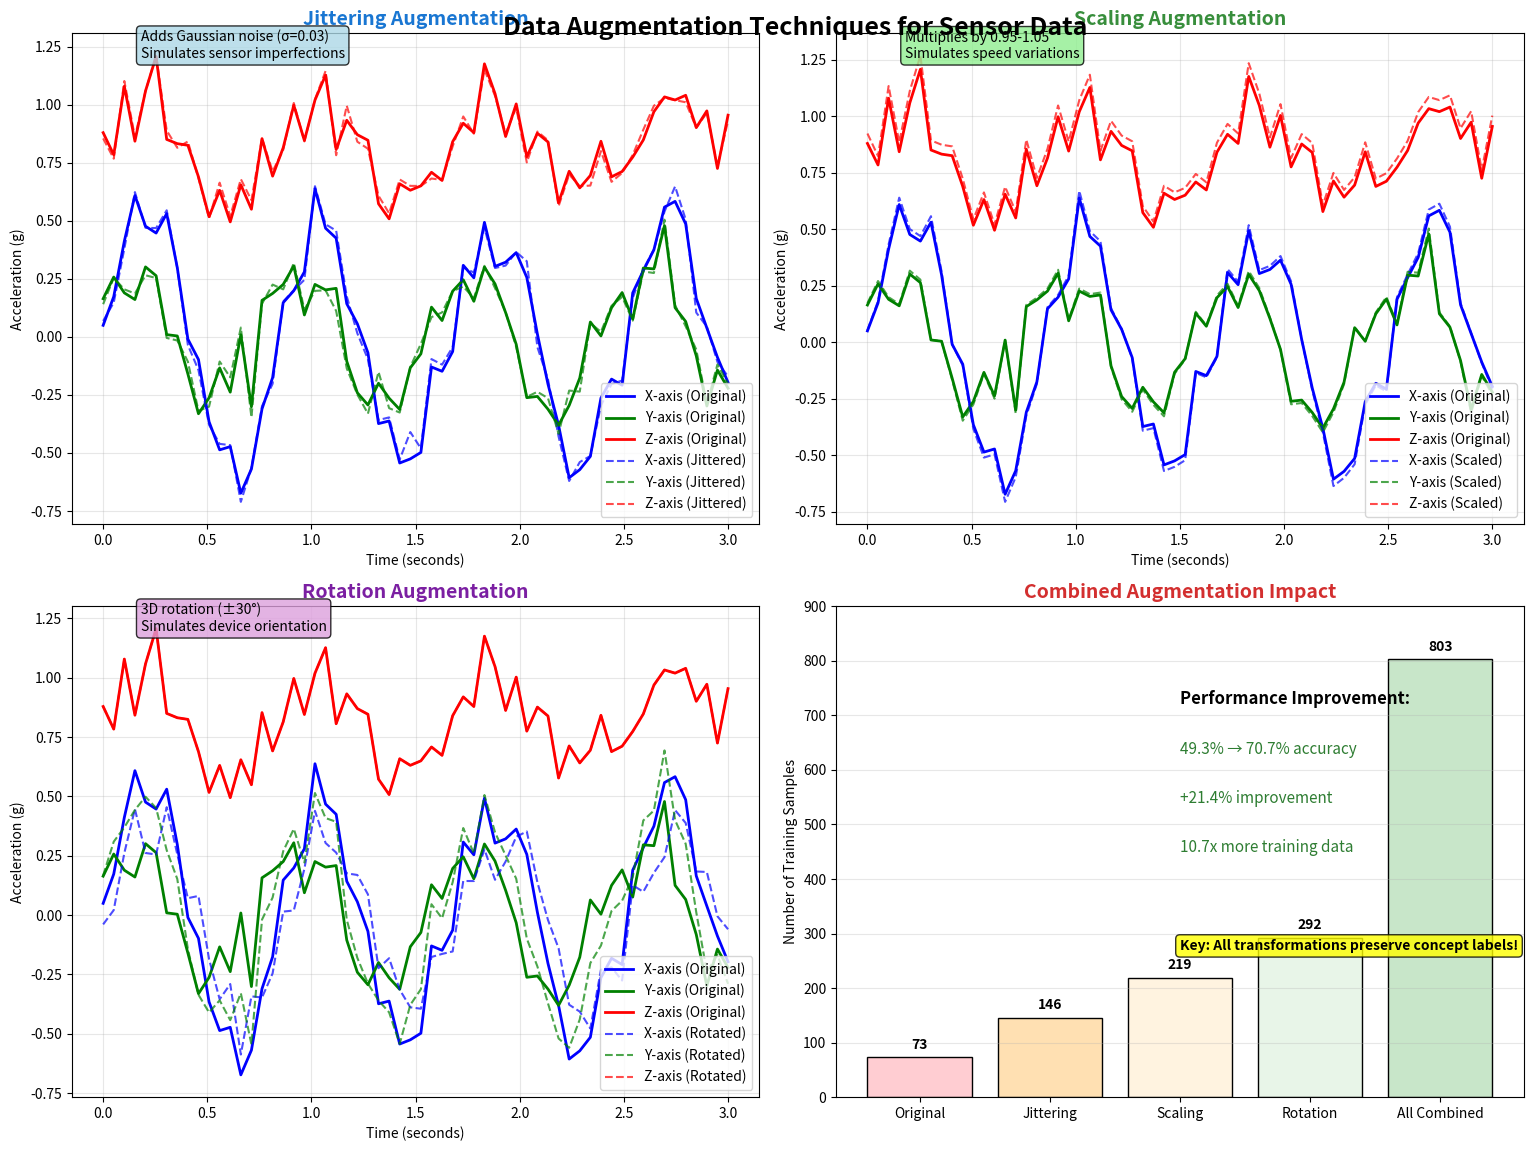

The matplotlib source for this figure: (Note: this script raises an exception after producing the figure.)
"""
Create data augmentation examples showing realistic transformations
"""

import matplotlib.pyplot as plt
import numpy as np
from matplotlib.patches import FancyBboxPatch, Rectangle
import matplotlib.patches as mpatches

def create_augmentation_examples():
    """Create examples of data augmentation techniques applied to sensor data"""
    
    fig, ((ax1, ax2), (ax3, ax4)) = plt.subplots(2, 2, figsize=(16, 12))
    
    # Generate sample sensor data (3-axis accelerometer)
    t = np.linspace(0, 3, 60)  # 3 seconds, 20Hz sampling
    np.random.seed(42)
    
    # Original signal (walking pattern)
    x_orig = 0.5 * np.sin(2 * np.pi * 1.2 * t) + 0.1 * np.random.randn(60)
    y_orig = 0.3 * np.sin(2 * np.pi * 1.2 * t + np.pi/4) + 0.1 * np.random.randn(60)
    z_orig = 0.8 + 0.2 * np.sin(2 * np.pi * 1.2 * t) + 0.1 * np.random.randn(60)
    
    # === JITTERING AUGMENTATION ===
    ax1.set_title('Jittering Augmentation', fontsize=14, fontweight='bold', color='#1976D2')
    ax1.plot(t, x_orig, 'b-', linewidth=2, label='X-axis (Original)')
    ax1.plot(t, y_orig, 'g-', linewidth=2, label='Y-axis (Original)')
    ax1.plot(t, z_orig, 'r-', linewidth=2, label='Z-axis (Original)')
    
    # Add jittered versions
    noise_std = 0.03
    x_jitter = x_orig + noise_std * np.random.randn(60)
    y_jitter = y_orig + noise_std * np.random.randn(60)
    z_jitter = z_orig + noise_std * np.random.randn(60)
    
    ax1.plot(t, x_jitter, 'b--', linewidth=1.5, alpha=0.7, label='X-axis (Jittered)')
    ax1.plot(t, y_jitter, 'g--', linewidth=1.5, alpha=0.7, label='Y-axis (Jittered)')
    ax1.plot(t, z_jitter, 'r--', linewidth=1.5, alpha=0.7, label='Z-axis (Jittered)')
    
    ax1.set_xlabel('Time (seconds)')
    ax1.set_ylabel('Acceleration (g)')
    ax1.legend(fontsize=10)
    ax1.grid(True, alpha=0.3)
    ax1.text(0.1, 0.95, 'Adds Gaussian noise (σ=0.03)\nSimulates sensor imperfections', 
             transform=ax1.transAxes, fontsize=10, 
             bbox=dict(boxstyle='round', facecolor='lightblue', alpha=0.8))
    
    # === SCALING AUGMENTATION ===
    ax2.set_title('Scaling Augmentation', fontsize=14, fontweight='bold', color='#388E3C')
    ax2.plot(t, x_orig, 'b-', linewidth=2, label='X-axis (Original)')
    ax2.plot(t, y_orig, 'g-', linewidth=2, label='Y-axis (Original)')
    ax2.plot(t, z_orig, 'r-', linewidth=2, label='Z-axis (Original)')
    
    # Add scaled versions
    scale_factor = 1.05
    x_scale = x_orig * scale_factor
    y_scale = y_orig * scale_factor
    z_scale = z_orig * scale_factor
    
    ax2.plot(t, x_scale, 'b--', linewidth=1.5, alpha=0.7, label='X-axis (Scaled)')
    ax2.plot(t, y_scale, 'g--', linewidth=1.5, alpha=0.7, label='Y-axis (Scaled)')
    ax2.plot(t, z_scale, 'r--', linewidth=1.5, alpha=0.7, label='Z-axis (Scaled)')
    
    ax2.set_xlabel('Time (seconds)')
    ax2.set_ylabel('Acceleration (g)')
    ax2.legend(fontsize=10)
    ax2.grid(True, alpha=0.3)
    ax2.text(0.1, 0.95, 'Multiplies by 0.95-1.05\nSimulates speed variations', 
             transform=ax2.transAxes, fontsize=10, 
             bbox=dict(boxstyle='round', facecolor='lightgreen', alpha=0.8))
    
    # === ROTATION AUGMENTATION ===
    ax3.set_title('Rotation Augmentation', fontsize=14, fontweight='bold', color='#7B1FA2')
    
    # Original 3D data
    data_orig = np.column_stack([x_orig, y_orig, z_orig])
    
    # Rotation matrix (30 degrees around Z-axis)
    angle = np.pi/6  # 30 degrees
    rotation_matrix = np.array([
        [np.cos(angle), -np.sin(angle), 0],
        [np.sin(angle), np.cos(angle), 0],
        [0, 0, 1]
    ])
    
    data_rotated = data_orig @ rotation_matrix.T
    
    ax3.plot(t, data_orig[:, 0], 'b-', linewidth=2, label='X-axis (Original)')
    ax3.plot(t, data_orig[:, 1], 'g-', linewidth=2, label='Y-axis (Original)')
    ax3.plot(t, data_orig[:, 2], 'r-', linewidth=2, label='Z-axis (Original)')
    
    ax3.plot(t, data_rotated[:, 0], 'b--', linewidth=1.5, alpha=0.7, label='X-axis (Rotated)')
    ax3.plot(t, data_rotated[:, 1], 'g--', linewidth=1.5, alpha=0.7, label='Y-axis (Rotated)')
    ax3.plot(t, data_rotated[:, 2], 'r--', linewidth=1.5, alpha=0.7, label='Z-axis (Rotated)')
    
    ax3.set_xlabel('Time (seconds)')
    ax3.set_ylabel('Acceleration (g)')
    ax3.legend(fontsize=10)
    ax3.grid(True, alpha=0.3)
    ax3.text(0.1, 0.95, '3D rotation (±30°)\nSimulates device orientation', 
             transform=ax3.transAxes, fontsize=10, 
             bbox=dict(boxstyle='round', facecolor='plum', alpha=0.8))
    
    # === COMBINED AUGMENTATION IMPACT ===
    ax4.set_title('Combined Augmentation Impact', fontsize=14, fontweight='bold', color='#D32F2F')
    
    # Show the effect on dataset size
    strategies = ['Original', 'Jittering', 'Scaling', 'Rotation', 'All Combined']
    samples = [73, 146, 219, 292, 803]  # 2x, 3x, 4x, 11x augmentation
    colors = ['#FFCDD2', '#FFE0B2', '#FFF3E0', '#E8F5E8', '#C8E6C9']
    
    bars = ax4.bar(strategies, samples, color=colors, edgecolor='black', linewidth=1)
    
    # Add value labels on bars
    for bar, sample in zip(bars, samples):
        height = bar.get_height()
        ax4.text(bar.get_x() + bar.get_width()/2., height + 10,
                f'{sample}', ha='center', va='bottom', fontweight='bold')
    
    ax4.set_ylabel('Number of Training Samples')
    ax4.set_ylim(0, 900)
    ax4.grid(True, alpha=0.3, axis='y')
    
    # Add performance improvement text
    ax4.text(0.5, 0.8, 'Performance Improvement:', 
             transform=ax4.transAxes, fontsize=12, fontweight='bold')
    ax4.text(0.5, 0.7, '49.3% → 70.7% accuracy', 
             transform=ax4.transAxes, fontsize=11, color='#2E7D32')
    ax4.text(0.5, 0.6, '+21.4% improvement', 
             transform=ax4.transAxes, fontsize=11, color='#2E7D32')
    ax4.text(0.5, 0.5, '10.7x more training data', 
             transform=ax4.transAxes, fontsize=11, color='#2E7D32')
    
    # Add concept labels preservation note
    ax4.text(0.5, 0.3, 'Key: All transformations preserve concept labels!', 
             transform=ax4.transAxes, fontsize=10, fontweight='bold', 
             bbox=dict(boxstyle='round', facecolor='yellow', alpha=0.8))
    
    # Overall title
    fig.suptitle('Data Augmentation Techniques for Sensor Data', 
                 fontsize=18, fontweight='bold', y=0.95)
    
    plt.tight_layout()
    plt.savefig('/Users/<user>/Desktop/UNI 2025-2026/DS & AI/Project/dsai-project/presentation_visuals/data_augmentation_examples.png', 
                dpi=300, bbox_inches='tight', facecolor='white')
    plt.show()

if __name__ == "__main__":
    create_augmentation_examples()
